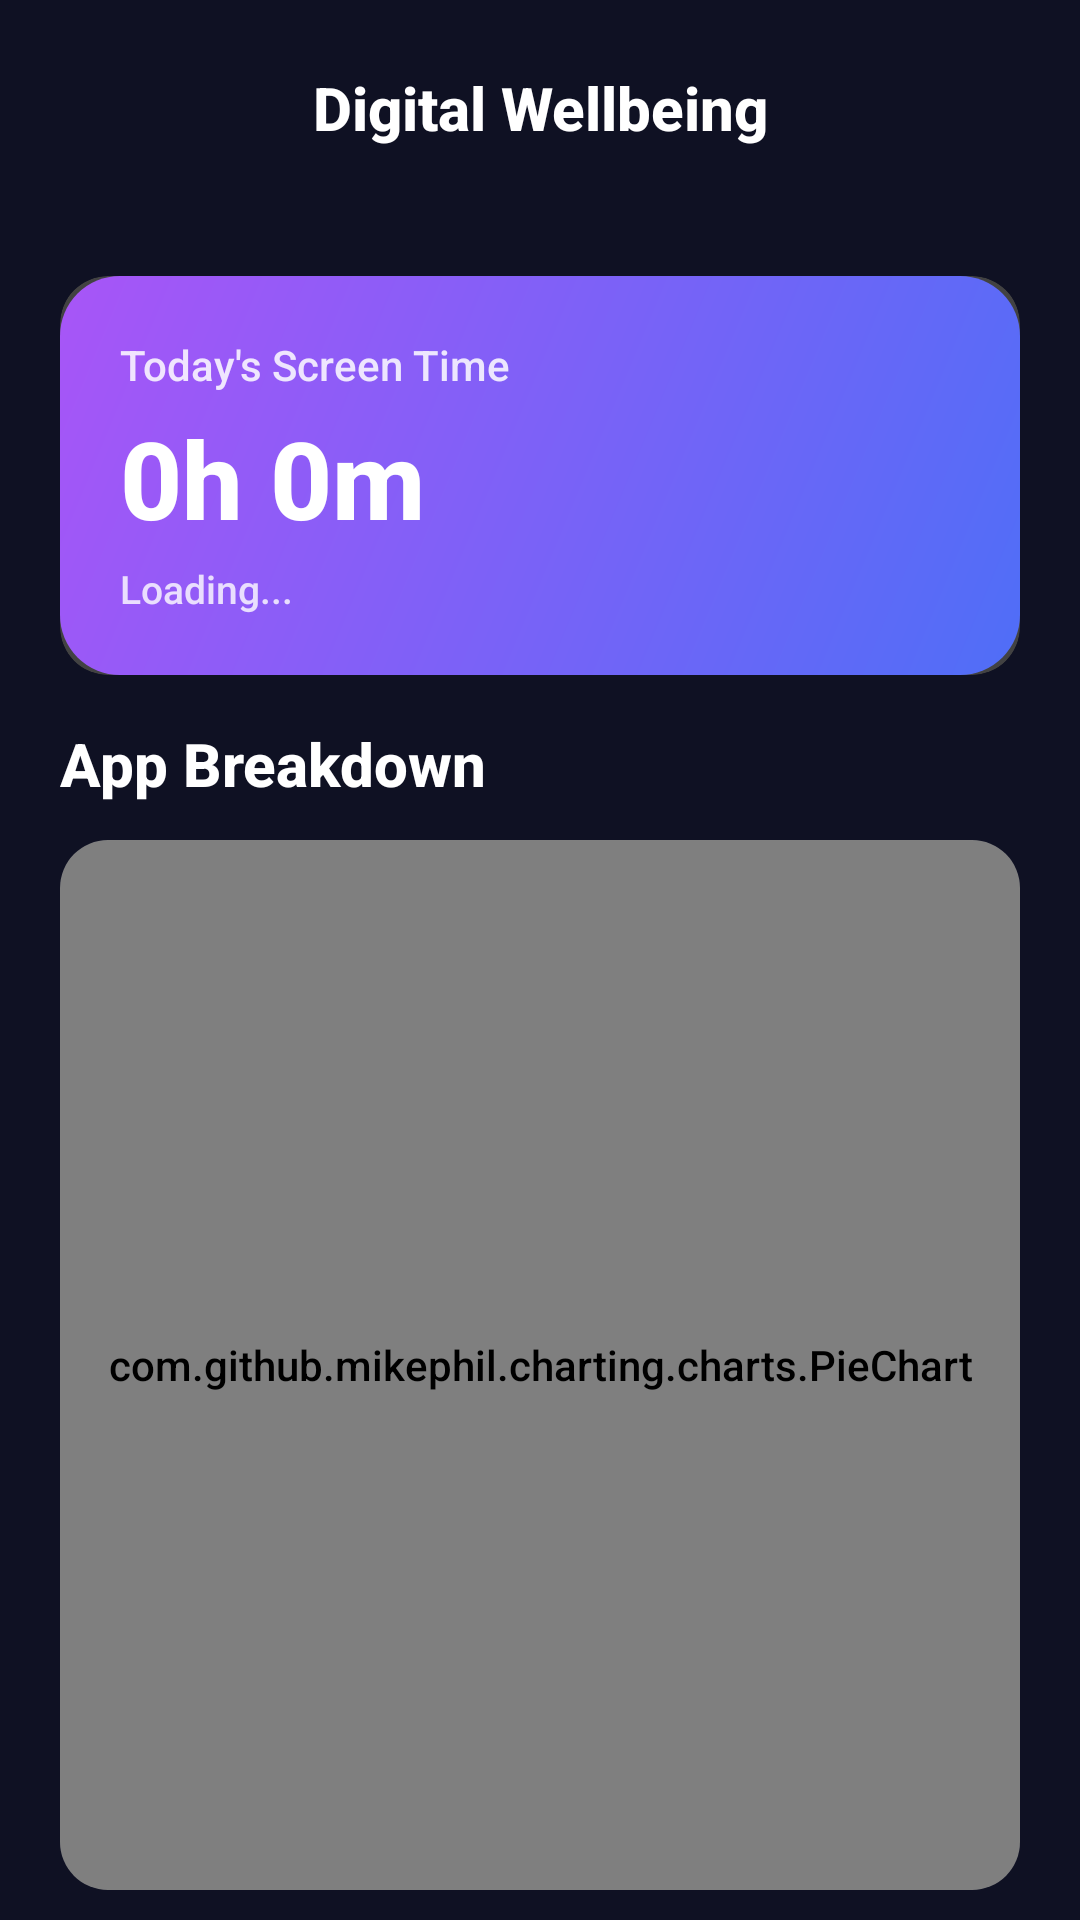

Here is an Android app screen rendered from its layout file. Give the layout XML and the strings, colors and styles it references.
<!-- AndroidManifest.xml: application theme Theme.NeuraFuse -->
<!-- res/layout/activity_digital_wellbeing.xml -->
<?xml version="1.0" encoding="utf-8"?>
<LinearLayout xmlns:android="http://schemas.android.com/apk/res/android"
    xmlns:app="http://schemas.android.com/apk/res-auto"
    xmlns:tools="http://schemas.android.com/tools"
    android:layout_width="match_parent"
    android:layout_height="match_parent"
    android:orientation="vertical"
    android:background="@color/bg_dark"
    tools:context=".DigitalWellbeingActivity">

    
    <LinearLayout
        android:layout_width="match_parent"
        android:layout_height="wrap_content"
        android:orientation="horizontal"
        android:gravity="center_vertical"
        android:padding="16dp">

        <ImageView
            android:id="@+id/btnBack"
            android:layout_width="40dp"
            android:layout_height="40dp"
            android:src="@drawable/ic_close"
            android:padding="8dp"
            android:clickable="true"
            android:focusable="true"
            app:tint="@color/text_primary" />

        <TextView
            android:layout_width="0dp"
            android:layout_height="wrap_content"
            android:layout_weight="1"
            android:text="Digital Wellbeing"
            android:textColor="@color/text_primary"
            android:textSize="20sp"
            android:textStyle="bold"
            android:gravity="center" />

        <View
            android:layout_width="40dp"
            android:layout_height="40dp" />
    </LinearLayout>

    <ScrollView
        android:layout_width="match_parent"
        android:layout_height="match_parent"
        android:scrollbars="none">

        <LinearLayout
            android:orientation="vertical"
            android:padding="20dp"
            android:layout_width="match_parent"
            android:layout_height="wrap_content">

            
            <androidx.cardview.widget.CardView
                android:layout_width="match_parent"
                android:layout_height="wrap_content"
                app:cardCornerRadius="16dp"
                app:cardElevation="0dp"
                android:layout_marginBottom="16dp">

                <LinearLayout
                    android:layout_width="match_parent"
                    android:layout_height="wrap_content"
                    android:background="@drawable/bg_gradient_card"
                    android:orientation="vertical"
                    android:padding="20dp">

                    <TextView
                        android:layout_width="wrap_content"
                        android:layout_height="wrap_content"
                        android:text="Today's Screen Time"
                        android:textColor="#FFFFFF"
                        android:textSize="14sp"
                        android:alpha="0.85" />

                    <TextView
                        android:id="@+id/totalScreenTime"
                        android:layout_width="wrap_content"
                        android:layout_height="wrap_content"
                        android:text="0h 0m"
                        android:textColor="#FFFFFF"
                        android:textSize="36sp"
                        android:textStyle="bold"
                        android:layout_marginTop="4dp" />

                    <TextView
                        android:id="@+id/comparisonText"
                        android:layout_width="wrap_content"
                        android:layout_height="wrap_content"
                        android:text="Loading..."
                        android:textColor="#FFFFFF"
                        android:textSize="13sp"
                        android:alpha="0.8"
                        android:layout_marginTop="4dp" />
                </LinearLayout>
            </androidx.cardview.widget.CardView>

            
            <TextView
                android:layout_width="match_parent"
                android:layout_height="wrap_content"
                android:text="App Breakdown"
                style="@style/NeuraSectionTitle"
                android:layout_marginBottom="12dp" />

            <androidx.cardview.widget.CardView
                android:layout_width="match_parent"
                android:layout_height="wrap_content"
                app:cardCornerRadius="16dp"
                app:cardElevation="0dp"
                app:cardBackgroundColor="@color/bg_card"
                android:layout_marginBottom="20dp">

                <com.github.mikephil.charting.charts.PieChart
                    android:id="@+id/pieChartToday"
                    android:layout_width="match_parent"
                    android:layout_height="350dp"
                    android:padding="12dp" />
            </androidx.cardview.widget.CardView>

            
            <TextView
                android:layout_width="match_parent"
                android:layout_height="wrap_content"
                android:text="Categories"
                style="@style/NeuraSectionTitle"
                android:layout_marginBottom="12dp" />

            <LinearLayout
                android:id="@+id/categoryList"
                android:layout_width="match_parent"
                android:layout_height="wrap_content"
                android:orientation="vertical"
                android:layout_marginBottom="20dp" />

            
            <TextView
                android:layout_width="match_parent"
                android:layout_height="wrap_content"
                android:text="Weekly Usage"
                style="@style/NeuraSectionTitle"
                android:layout_marginBottom="12dp" />

            <androidx.cardview.widget.CardView
                android:layout_width="match_parent"
                android:layout_height="wrap_content"
                app:cardCornerRadius="16dp"
                app:cardElevation="0dp"
                app:cardBackgroundColor="@color/bg_card"
                android:layout_marginBottom="20dp">

                <com.github.mikephil.charting.charts.BarChart
                    android:id="@+id/barChartWeek"
                    android:layout_width="match_parent"
                    android:layout_height="250dp"
                    android:padding="12dp" />
            </androidx.cardview.widget.CardView>

            
            <TextView
                android:layout_width="match_parent"
                android:layout_height="wrap_content"
                android:text="Most Used Apps"
                style="@style/NeuraSectionTitle"
                android:layout_marginBottom="12dp" />

            <LinearLayout
                android:id="@+id/mostUsedAppsList"
                android:orientation="vertical"
                android:layout_width="match_parent"
                android:layout_height="wrap_content" />

            <View
                android:layout_width="match_parent"
                android:layout_height="24dp" />

        </LinearLayout>
    </ScrollView>
</LinearLayout>
<!-- resources referenced by this layout -->
<resources>
  <color name="bg_card">#1A1D35</color>
  <color name="bg_dark">#0F1123</color>
  <color name="text_primary">#FFFFFF</color>
  <!-- drawable bg_gradient_card (drawable) -->
  <?xml version="1.0" encoding="utf-8"?>
  <shape xmlns:android="http://schemas.android.com/apk/res/android"
      android:shape="rectangle">
      <gradient
          android:startColor="#4F6EF7"
          android:endColor="#A855F7"
          android:angle="135" />
      <corners android:radius="20dp" />
  </shape>
  <style name="NeuraSectionTitle">
          <item name="android:textSize">20sp</item>
          <item name="android:textColor">@color/text_primary</item>
          <item name="android:textStyle">bold</item>
          <item name="android:fontFamily">sans-serif-medium</item>
      </style>
  <style name="Theme.NeuraFuse" parent="Theme.MaterialComponents.NoActionBar">
          
          <item name="colorPrimary">@color/primary</item>
          <item name="colorPrimaryVariant">@color/primary_dark</item>
          <item name="colorOnPrimary">@color/white</item>
          <item name="colorSecondary">@color/accent</item>
          <item name="colorSecondaryVariant">@color/accent_dark</item>
          <item name="colorOnSecondary">@color/bg_dark</item>
  
          
          <item name="android:windowBackground">@color/bg_dark</item>
          <item name="android:statusBarColor">@color/bg_dark</item>
          <item name="android:navigationBarColor">@color/bg_dark</item>
          <item name="android:colorBackground">@color/bg_dark</item>
  
          
          <item name="android:fontFamily">sans-serif-medium</item>
  
          
          <item name="android:textColorPrimary">@color/text_primary</item>
          <item name="android:textColorSecondary">@color/text_secondary</item>
          <item name="android:textColorHint">@color/text_hint</item>
  
          
          <item name="android:windowLightStatusBar">false</item>
          <item name="android:windowLightNavigationBar" tools:ignore="NewApi">false</item>
      </style>
  <color name="primary">#4F6EF7</color>
  <color name="primary_dark">#3A56D4</color>
  <color name="white">#FFFFFF</color>
  <color name="accent">#00E5A0</color>
  <color name="accent_dark">#00C488</color>
  <color name="text_secondary">#A0A3BD</color>
  <color name="text_hint">#6B6F8D</color>
</resources>
